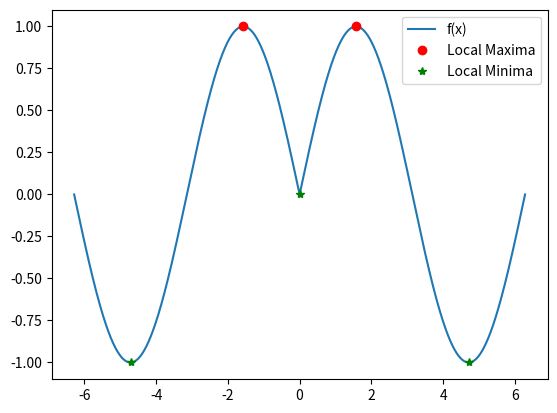

The script that saved this image:
import numpy as np
from scipy.signal import find_peaks
import matplotlib.pyplot as plt

# Function definition
def f(x):
    return np.sin(np.abs(x))

# Discretization
a, b = -2 * np.pi, 2 * np.pi
t = np.linspace(a, b, 10000)

# Finding the points
g = f(t)  # Finding the values of f(x) at t values
loc_max, _ = find_peaks(g)  # Just get the indices of the local maxima
lmax_x = np.round(t[loc_max], 4)

h = -g  # For local minima, use the negative of the function
loc_min, _ = find_peaks(h)  # Just get the indices of the local minima
lmin_x = np.round(t[loc_min], 4)

# Display the values
print('Local maximum occurs at x=')
print(lmax_x)
print('The Local Maximum value(s) of the function are ')
print(np.round(f(lmax_x), 4))

print('Local minimum occur at x=')
print(lmin_x)
print('The local Minimum Value(s) of the function are ')
print(np.round(f(lmin_x), 4))

# Plot the graphs
plt.plot(t, g, label='f(x)')  # Plotting the function
plt.plot(lmax_x, f(lmax_x), 'or', label='Local Maxima')  # Pointing the local maxima
plt.plot(lmin_x, f(lmin_x), '*g', label='Local Minima')  # Pointing the local minima
plt.legend()
plt.show()
